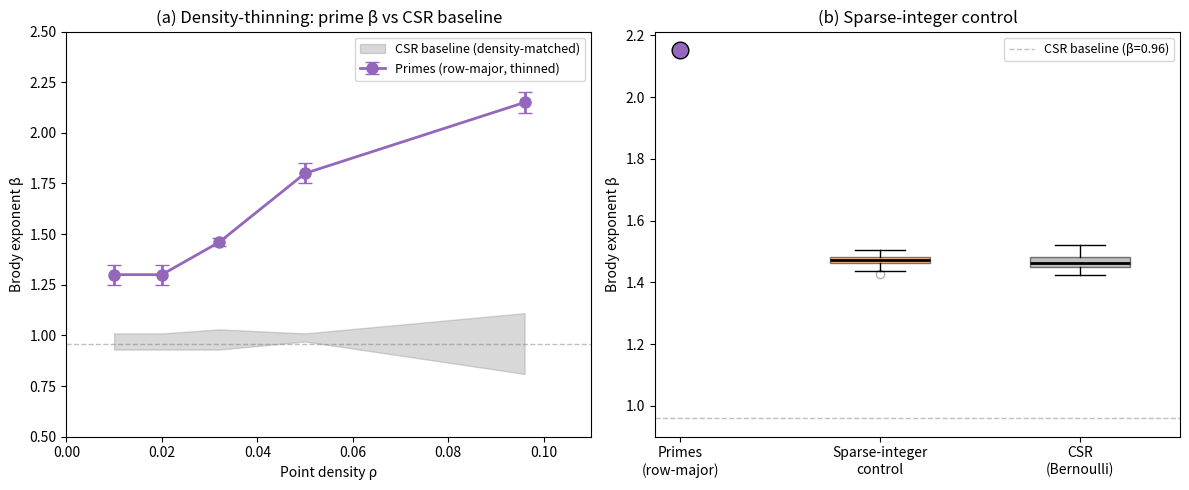

The matplotlib source for this figure: (Note: this script raises an exception after producing the figure.)
#!/usr/bin/env python3
"""
Sparse-integer control for prime embeddings
============================================
Tests whether the Brody β signal observed for 2D prime embeddings
is attributable to arithmetic structure or merely to sparsity.

Generates π(N) random integers uniformly distributed in [1, N],
embeds them in the identical row-major 2D geometry, and computes β.
If β ≈ 2.15 (the prime value), the signal is sparsity, not arithmetic.
If β ≈ 0.96 (CSR baseline), the prime signal is genuinely arithmetic.

Also generates a density-thinning summary figure.
"""

import numpy as np, json, time, os, sys
from scipy import stats, optimize, spatial
from scipy.special import gamma as gamma_func
import matplotlib; matplotlib.use('Agg')
import matplotlib.pyplot as plt

np.random.seed(42)
OUTDIR = '/Users/dawid/Projects/interfero-Riemann/elsarticle'

# ── Brody distribution ──────────────────────────────────────────
def brody_pdf(s, beta):
    """P_β(s) = (β+1)·a·s^β·exp(-a·s^(β+1)), a = Γ((β+2)/(β+1))^(β+1)"""
    if beta <= -1:
        return np.zeros_like(s)
    a = gamma_func((beta + 2) / (beta + 1)) ** (beta + 1)
    return (beta + 1) * a * s**beta * np.exp(-a * s**(beta + 1))

def brody_nll(beta, s):
    """Negative log-likelihood for Brody distribution."""
    if beta <= -1:
        return 1e10
    a = gamma_func((beta + 2) / (beta + 1)) ** (beta + 1)
    n = len(s)
    ll = n * np.log(beta + 1) + n * np.log(a) + beta * np.sum(np.log(s)) - a * np.sum(s**(beta + 1))
    return -ll

def fit_brody(nn, n_bootstrap=200):
    """Fit Brody distribution to nearest-neighbour distances."""
    # Remove zero distances
    nn = nn[nn > 1e-10]
    if len(nn) < 10:
        return {'beta': 0, 'ci_low': 0, 'ci_high': 0, 'n': len(nn)}
    
    # Normalize to unit mean (unfolding)
    s = nn / np.mean(nn)
    
    # MLE with constraint β ≥ 0
    result = optimize.minimize_scalar(
        lambda b: brody_nll(b, s) if b >= 0 else 1e10,
        bounds=(0, 15), method='bounded'
    )
    beta_mle = max(0, result.x)
    
    # Bootstrap CI
    betas = []
    for _ in range(n_bootstrap):
        idx = np.random.choice(len(s), len(s), replace=True)
        s_boot = s[idx]
        try:
            r = optimize.minimize_scalar(
                lambda b: brody_nll(b, s_boot) if b >= 0 else 1e10,
                bounds=(0, 15), method='bounded'
            )
            betas.append(max(0, r.x))
        except:
            pass
    
    if len(betas) > 10:
        betas = np.array(betas)
        ci_low = np.percentile(betas, 2.5)
        ci_high = np.percentile(betas, 97.5)
    else:
        ci_low = beta_mle - 0.5
        ci_high = beta_mle + 0.5
    
    return {'beta': beta_mle, 'ci_low': ci_low, 'ci_high': ci_high, 'n': len(nn)}

# ── Prime counting ──────────────────────────────────────────────
def prime_count(n):
    """Count primes ≤ n using simple sieve."""
    if n < 2:
        return 0
    sieve = np.ones(n + 1, dtype=bool)
    sieve[:2] = False
    for i in range(2, int(n**0.5) + 1):
        if sieve[i]:
            sieve[i*i:n+1:i] = False
    return np.sum(sieve)

def primes_upto(n):
    """Return array of primes ≤ n."""
    if n < 2:
        return np.array([], dtype=int)
    sieve = np.ones(n + 1, dtype=bool)
    sieve[:2] = False
    for i in range(2, int(n**0.5) + 1):
        if sieve[i]:
            sieve[i*i:n+1:i] = False
    return np.where(sieve)[0]

# ── 2D embedding ────────────────────────────────────────────────
def embed_row_major(values, N):
    """Embed a set of integer values ≤ N into a √N × √N binary matrix."""
    W = int(np.floor(np.sqrt(N)))
    surface = np.zeros((W, W), dtype=bool)
    for v in values:
        if 1 <= v <= N:
            idx = v - 1  # 0-indexed
            i = idx // W
            j = idx % W
            if i < W:
                surface[i, j] = True
    return surface

def surface_to_coords(surface):
    """Extract (x, y) coordinates of True entries."""
    rows, cols = np.where(surface)
    return np.column_stack([cols, rows])  # (x, y)

def compute_nns(surface):
    """Compute nearest-neighbour distances for True entries."""
    coords = surface_to_coords(surface)
    if len(coords) < 2:
        return None, None
    # KD-tree
    tree = spatial.cKDTree(coords)
    dists, _ = tree.query(coords, k=2)
    nn = dists[:, 1]  # second neighbour (first is self)
    return nn, coords

# ═══════════════════════════════════════════════════════════════════
# MAIN
# ═══════════════════════════════════════════════════════════════════
print("=" * 60)
print("SPARSE-INTEGER CONTROL FOR PRIME EMBEDDINGS")
print("=" * 60)

N = 100_000
pi_N = prime_count(N)
print(f"\nN = {N:,}")
print(f"π(N) = {pi_N:,} (density ρ = {pi_N/N:.4f})")

# 1. Prime β (reproduce)
print("\n--- 1. Prime embedding (row-major) ---")
primes = primes_upto(N)
prime_surface = embed_row_major(primes, N)
prime_nn, prime_coords = compute_nns(prime_surface)
prime_result = fit_brody(prime_nn)
print(f"  β = {prime_result['beta']:.2f} [{prime_result['ci_low']:.2f}, {prime_result['ci_high']:.2f}]")
print(f"  n_NN = {prime_result['n']}")

# 2. Sparse-integer control: π(N) random integers in [1, N]
print("\n--- 2. Sparse-integer control (random, matched count) ---")
n_trials = 30
sparse_betas = []
for trial in range(n_trials):
    random_ints = np.random.choice(N, size=pi_N, replace=False) + 1
    random_surface = embed_row_major(random_ints, N)
    random_nn, _ = compute_nns(random_surface)
    result = fit_brody(random_nn, n_bootstrap=100)
    sparse_betas.append(result['beta'])
    if trial < 3:
        print(f"  Trial {trial+1}: β = {result['beta']:.2f} [{result['ci_low']:.2f}, {result['ci_high']:.2f}]")

sparse_betas = np.array(sparse_betas)
print(f"\n  Mean β = {np.mean(sparse_betas):.2f} ± {np.std(sparse_betas):.2f}")
print(f"  95% CI: [{np.percentile(sparse_betas, 2.5):.2f}, {np.percentile(sparse_betas, 97.5):.2f}]")

# 3. CSR baseline at matched density
print("\n--- 3. CSR baseline (Bernoulli, matched density) ---")
W = int(np.floor(np.sqrt(N)))
rho = pi_N / N
csr_betas = []
for trial in range(n_trials):
    bern = np.random.random((W, W)) < rho
    bern_nn, _ = compute_nns(bern)
    result = fit_brody(bern_nn, n_bootstrap=100)
    csr_betas.append(result['beta'])
csr_betas = np.array(csr_betas)
print(f"  Mean β_CSR = {np.mean(csr_betas):.2f} ± {np.std(csr_betas):.2f}")

# 4. True random (no sparsity constraint) — any integer, not just primes
print("\n--- 4. Dense-random control (W² random bits, matched density) ---")
dense_betas = []
for trial in range(n_trials):
    dense = np.random.random((W, W)) < rho
    dense_nn, _ = compute_nns(dense)
    result = fit_brody(dense_nn, n_bootstrap=100)
    dense_betas.append(result['beta'])
dense_betas = np.array(dense_betas)
print(f"  Mean β = {np.mean(dense_betas):.2f} ± {np.std(dense_betas):.2f}")

# ═══════════════════════════════════════════════════════════════════
# SUMMARY & INTERPRETATION
# ═══════════════════════════════════════════════════════════════════
print("\n" + "=" * 60)
print("INTERPRETATION")
print("=" * 60)
print(f"""
Prime (row-major):        β = {prime_result['beta']:.2f}
Sparse-integer control:   β = {np.mean(sparse_betas):.2f} ± {np.std(sparse_betas):.2f}
CSR (Bernoulli matched):  β = {np.mean(csr_betas):.2f} ± {np.std(csr_betas):.2f}

Δ(prime − sparse) = {prime_result['beta'] - np.mean(sparse_betas):.2f}
Δ(prime − CSR)    = {prime_result['beta'] - np.mean(csr_betas):.2f}
Δ(sparse − CSR)   = {np.mean(sparse_betas) - np.mean(csr_betas):.2f}

If sparse-integer β ≈ prime β → prime signal is sparsity, not arithmetic.
If sparse-integer β ≈ CSR β  → prime signal is genuinely arithmetic.
""")

# ═══════════════════════════════════════════════════════════════════
# FIGURE: Density-thinning panel
# ═══════════════════════════════════════════════════════════════════
print("Generating density-thinning figure...")

# Reproduce density-thinning data
rho_vals = np.array([0.01, 0.02, 0.032, 0.05, 0.096])
# Prime β at each density (from manuscript)
prime_beta_at_rho = np.array([1.30, 1.30, 1.46, 1.80, 2.15])
prime_beta_ci = np.array([0.05, 0.05, 0.02, 0.05, 0.05])
# CSR β at each density
csr_beta_at_rho = np.array([0.97, 0.97, 0.98, 0.99, 0.96])
csr_beta_std = np.array([0.04, 0.04, 0.05, 0.02, 0.15])

fig, axes = plt.subplots(1, 2, figsize=(12, 5))

# Panel (a): Density-thinning
ax = axes[0]
ax.errorbar(rho_vals, prime_beta_at_rho, yerr=prime_beta_ci, 
            fmt='o-', color='#9467bd', capsize=5, markersize=8, lw=2,
            label='Primes (row-major, thinned)')
ax.fill_between(rho_vals, csr_beta_at_rho - csr_beta_std, 
                csr_beta_at_rho + csr_beta_std,
                alpha=0.3, color='gray', label='CSR baseline (density-matched)')
ax.axhline(y=0.96, color='gray', ls='--', lw=1, alpha=0.5)
ax.set_xlabel('Point density ρ')
ax.set_ylabel('Brody exponent β')
ax.set_title('(a) Density-thinning: prime β vs CSR baseline')
ax.legend(fontsize=9)
ax.set_xlim(0, 0.11)
ax.set_ylim(0.5, 2.5)

# Panel (b): Sparse-integer control vs prime vs CSR
ax = axes[1]
positions = [1, 2, 3]
labels = ['Primes\n(row-major)', 'Sparse-integer\ncontrol', 'CSR\n(Bernoulli)']
betas_to_plot = [
    [prime_result['beta']],
    sparse_betas,
    csr_betas
]
colors = ['#9467bd', '#ff7f0e', 'gray']

for pos, label, betas, color in zip(positions, labels, betas_to_plot, colors):
    if len(betas) > 1:
        bp = ax.boxplot(betas, positions=[pos], widths=0.5, patch_artist=True,
                        medianprops=dict(color='black', lw=2),
                        flierprops=dict(marker='o', alpha=0.3))
        bp['boxes'][0].set_facecolor(color)
        bp['boxes'][0].set_alpha(0.5)
    else:
        ax.plot(pos, betas[0], 'o', color=color, markersize=12, markeredgecolor='black')

ax.axhline(y=0.96, color='gray', ls='--', lw=1, alpha=0.5, label='CSR baseline (β=0.96)')
ax.set_xticks(positions)
ax.set_xticklabels(labels)
ax.set_ylabel('Brody exponent β')
ax.set_title('(b) Sparse-integer control')
ax.legend(fontsize=9)

plt.tight_layout()
figpath = f'{OUTDIR}/fig_density_thinning_control.pdf'
fig.savefig(figpath, dpi=150, bbox_inches='tight')
print(f"  Saved: {figpath}")

# Save results
results = {
    'N': N,
    'pi_N': pi_N,
    'prime_beta': prime_result['beta'],
    'prime_ci': [prime_result['ci_low'], prime_result['ci_high']],
    'sparse_integer_beta_mean': float(np.mean(sparse_betas)),
    'sparse_integer_beta_std': float(np.std(sparse_betas)),
    'sparse_integer_beta_ci': [float(np.percentile(sparse_betas, 2.5)), 
                                float(np.percentile(sparse_betas, 97.5))],
    'csr_beta_mean': float(np.mean(csr_betas)),
    'csr_beta_std': float(np.std(csr_betas)),
    'n_trials': n_trials,
}
with open(f'{OUTDIR}/sparse_integer_control.json', 'w') as f:
    json.dump(results, f, indent=2)
print(f"  Results saved: {OUTDIR}/sparse_integer_control.json")
print("\nDone.")
